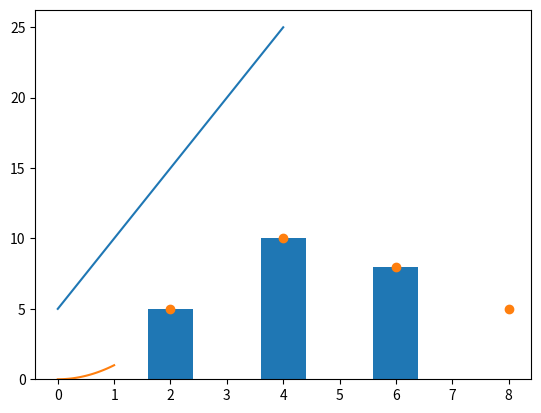

Here is the Python script that generated this plot:
import numpy as np
import matplotlib.pyplot as plt

def plot_line():
    a = np.array([5, 10, 15, 20, 25])
    plt.plot(a)
    plt.show()

def plot_bar():
    x = [2,4,6]
    y = [5,10,8]
    plt.bar(x,y)
    plt.show()
    
def plot_scattered():
    x = [2,4,6,8]
    y = [5,10,8,5]
    plt.scatter(x,y)
    plt.show()
    
def plot_parabloa():
    t = np.linspace(0, 1, 100)
    plt.plot(t, t**2)
    plt.show()
    

plot_line()
plot_bar()
plot_scattered()
plot_parabloa()
